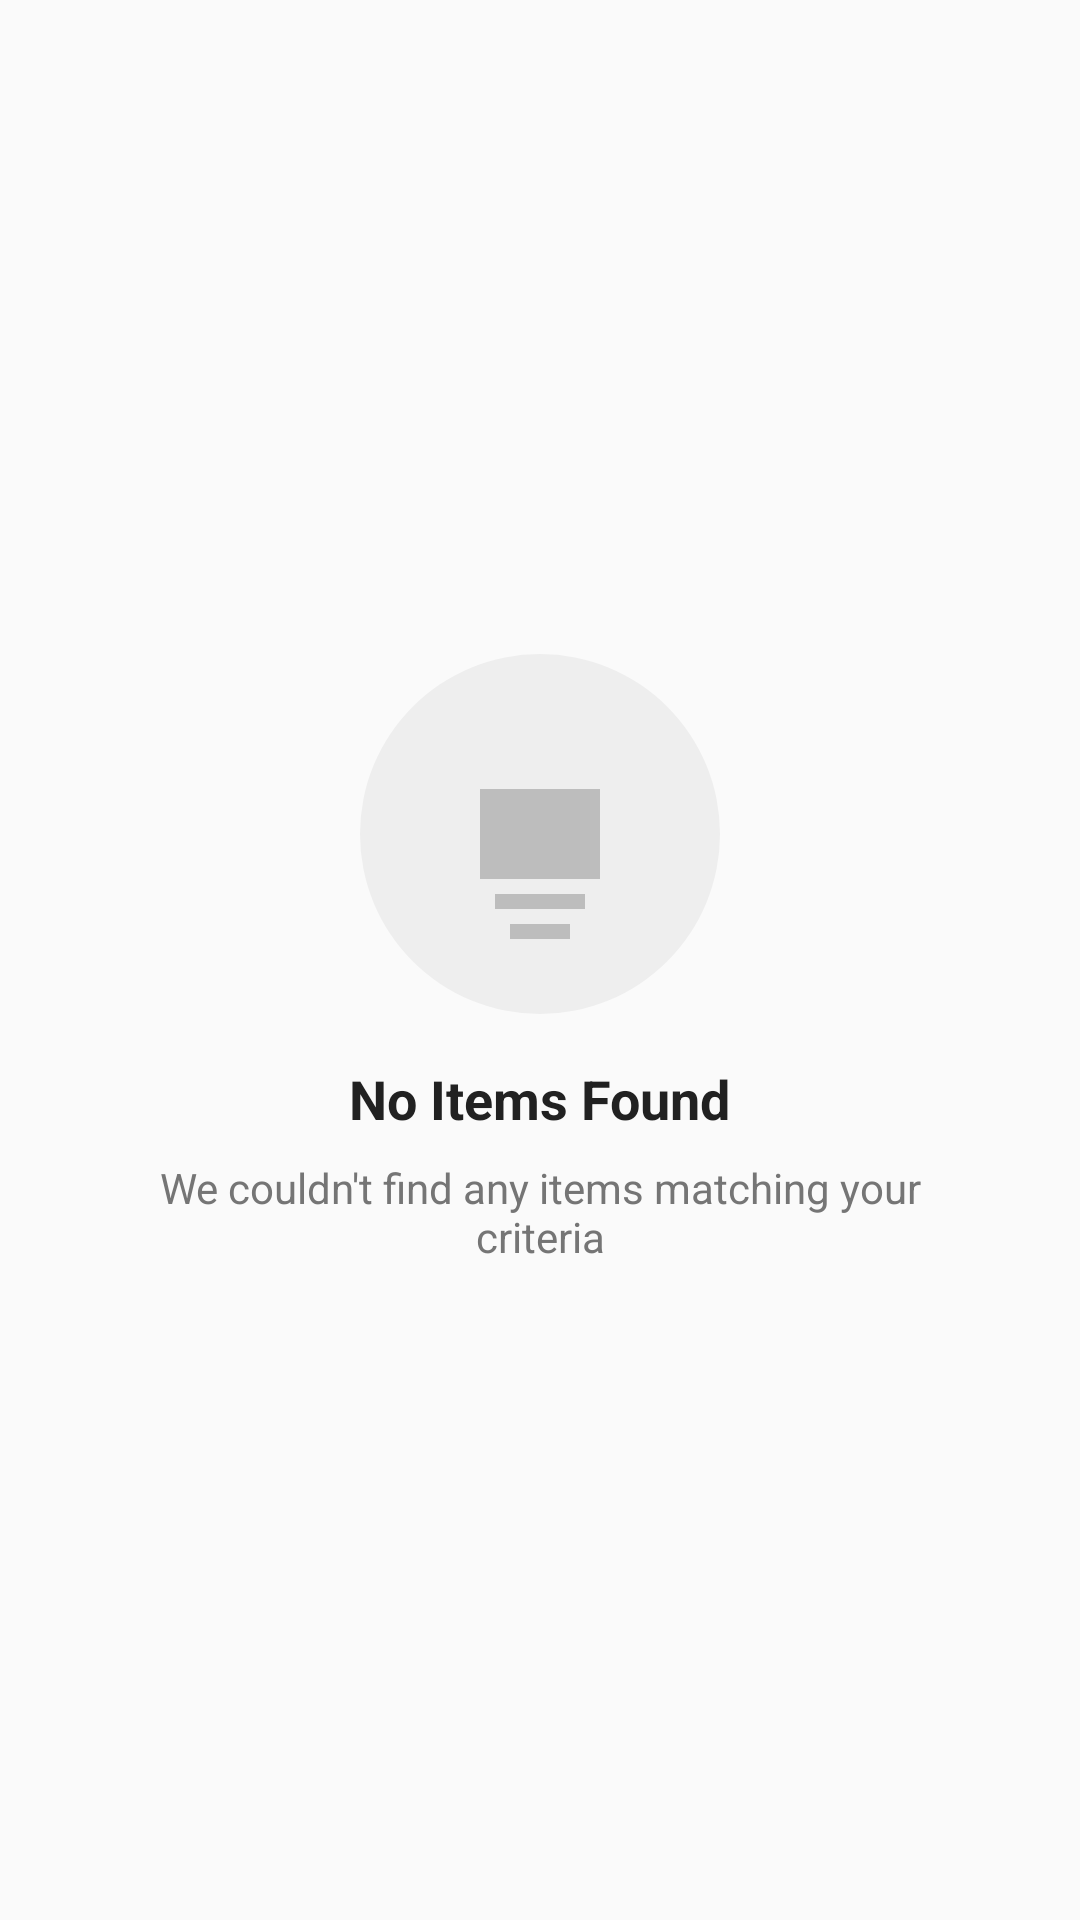

This screen was rendered from an Android layout file. Write that file and the resources it references.
<!-- AndroidManifest.xml: application theme Theme.AiraStore -->
<!-- res/layout/layout_empty_state.xml -->
<?xml version="1.0" encoding="utf-8"?>
<LinearLayout xmlns:android="http://schemas.android.com/apk/res/android"
    android:layout_width="match_parent"
    android:layout_height="match_parent"
    android:gravity="center"
    android:orientation="vertical"
    android:padding="32dp">

    <ImageView
        android:id="@+id/imageView"
        android:layout_width="120dp"
        android:layout_height="120dp"
        android:contentDescription="@null"
        android:src="@drawable/ic_empty_state" />

    <TextView
        android:id="@+id/titleText"
        android:layout_width="wrap_content"
        android:layout_height="wrap_content"
        android:layout_marginTop="16dp"
        android:text="@string/no_items_found"
        android:textColor="@color/text_primary"
        android:textSize="18sp"
        android:textStyle="bold" />

    <TextView
        android:id="@+id/messageText"
        android:layout_width="wrap_content"
        android:layout_height="wrap_content"
        android:layout_marginTop="8dp"
        android:gravity="center"
        android:text="@string/empty_state_message"
        android:textColor="@color/text_secondary" />

</LinearLayout>
<!-- resources referenced by this layout -->
<resources>
  <color name="text_primary">#212121</color>
  <color name="text_secondary">#757575</color>
  <!-- drawable ic_empty_state (drawable) -->
  <?xml version="1.0" encoding="utf-8"?>
  <vector xmlns:android="http://schemas.android.com/apk/res/android"
      android:width="120dp"
      android:height="120dp"
      android:viewportWidth="120"
      android:viewportHeight="120">
      <path
          android:fillColor="#EEEEEE"
          android:pathData="M60,60m-60,0a60,60 0,1 1,120 0a60,60 0,1 1,-120 0"/>
      <path
          android:fillColor="#BDBDBD"
          android:pathData="M40,45h40v30h-40z"/>
      <path
          android:fillColor="#BDBDBD"
          android:pathData="M45,80h30v5h-30z"/>
      <path
          android:fillColor="#BDBDBD"
          android:pathData="M50,90h20v5h-20z"/>
  </vector>
  <string name="empty_state_message">We couldn\'t find any items matching your criteria</string>
  <string name="no_items_found">No Items Found</string>
  <style name="Theme.AiraStore" parent="Theme.MaterialComponents.Light.NoActionBar">
          
          <item name="colorPrimary">@color/primary</item>
          <item name="colorPrimaryVariant">@color/primary_dark</item>
          <item name="colorOnPrimary">@color/white</item>
  
          
          <item name="colorSecondary">@color/accent</item>
          <item name="colorSecondaryVariant">@color/accent</item>
          <item name="colorOnSecondary">@color/white</item>
  
          
          <item name="android:statusBarColor">@color/status_bar</item>
          <item name="android:navigationBarColor">@color/nav_bar</item>
          <item name="android:windowLightStatusBar">false</item>
          <item name="android:windowLightNavigationBar" tools:targetApi="27">true</item>
  
          
          <item name="android:textColorPrimary">@color/text_primary</item>
          <item name="android:textColorSecondary">@color/text_secondary</item>
          <item name="android:textColorHint">@color/text_hint</item>
  
          
          <item name="android:colorBackground">@color/background</item>
          <item name="colorSurface">@color/surface</item>
          <item name="colorOnSurface">@color/text_primary</item>
  
          
          <item name="colorControlHighlight">@color/ripple_light</item>
  
          
          <item name="elevationOverlayEnabled">false</item>
          <item name="android:windowBackground">@color/background</item>
      </style>
  <color name="primary">#FF2196F3</color>
  <color name="primary_dark">#1976D2</color>
  <color name="white">#FFFFFF</color>
  <color name="accent">#FF4081</color>
  <color name="status_bar">#1976D2</color>
  <color name="nav_bar">#FFFFFF</color>
  <color name="text_hint">#BDBDBD</color>
  <color name="background">#FAFAFA</color>
  <color name="surface">#FFFFFF</color>
  <color name="ripple_light">#1F000000</color>
</resources>
